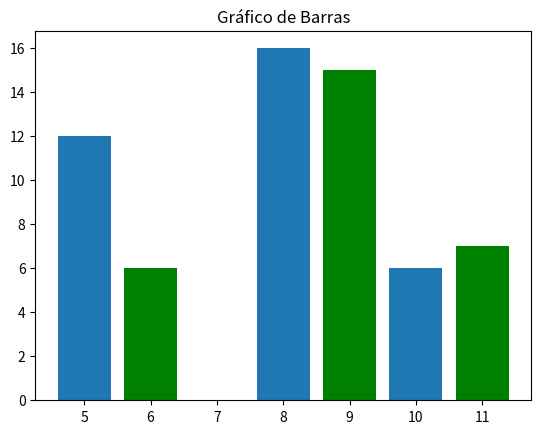

Write Python code to recreate this figure.
import matplotlib.pyplot as plt
import numpy as np

x = np.array([5,8,10])
y = np.array([12,16,6])

x2 = np.array([6,9,11])
y2 = np.array([6,15,7])

plt.bar(x, y, align="center")
plt.bar(x2, y2, color="g", align="center")

plt.title("Gráfico de Barras")
plt.show()
